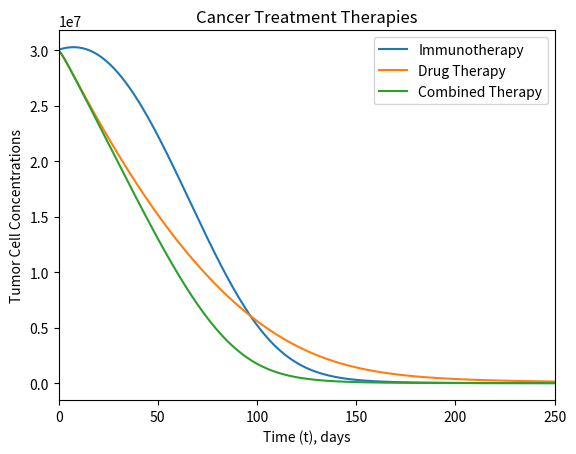

Source code (Python):

from mpl_toolkits.mplot3d import Axes3D
import numpy as np
import matplotlib.pyplot as plt
from scipy import io
from scipy.special import logsumexp


def rungeKutta(ODE, init, dt):
    #Inputs:
    #f: function we want to integrate
    #init: list with all the needed parameters (V, m, n, h)
    #I: applied current
    #h: step
    k1 = dt * ODE(init)
    val_k2 = init + k1/2
    k2 = dt * ODE(val_k2)
    val_k3 = init + k2/2
    k3 = dt * ODE(val_k3)
    val_k4 = init + k3
    k4 = dt * ODE(val_k4)
    
    k = (k1 + 2.0*k2 + 2.0*k3 + k4) / 6.0
    
    init = init + k
    
    #Return the values of the chosen variables for each call of the function
    return init

#Variables

def drug_therapy(init):  
 T = init[0]
 L = init[1]
 C = init[2]
 I2 = init[3]
 
 a=0.13 #tumor growth rate
 b=2.3e-9 #reciprocal carrying capacity
 c=4.4e-9 #tumor cell kill rate by immune cells
 d=7.3e6 #CTL immune cell induction rate
 e=9.9e-9 #CTL proliferation rate induced by IL-2
 f=0.33 #CTL immune cell death rate
 g=1.6e7 #antigen presentation
 j=3.3e-9 #rate of consumption of IL-2 by CTL
 k=1.8e-8 #inactivation of IL-2 molecules
 l=3e6 #half-saturation constant
 Mt=0.9 #tumor cell kill rate via chemotherapy
 Ml=0.6 #CTL immune cell kill rate via chemotherapy
 p=6.4 #decay rate of chemotherapy
 Vc = 1 #chemotherapy induction rate
 Vi = 0 #immunotherapy induction rate

 dT = a*T*(1-b*T)-c*T*L-Mt*(1-np.exp(-C))*T
 dL = d + e*L*I2-f*L-Ml*(1-np.exp(-C))*L
 dC = Vc - p*C
 dI2 = Vi + ((g*T)/(T+l))-j*L*I2-k*T*I2
 
 
 return np.array([dT, dL, dC, dI2])

def combined(init):  
 T = init[0]
 L = init[1]
 C = init[2]
 I2 = init[3]
 
 a=0.13 #tumor growth rate
 b=2.3e-9 #reciprocal carrying capacity
 c=4.4e-9 #tumor cell kill rate by immune cells
 d=7.3e6 #CTL immune cell induction rate
 e=9.9e-9 #CTL proliferation rate induced by IL-2
 f=0.33 #CTL immune cell death rate
 g=1.6e7 #antigen presentation
 j=3.3e-9 #rate of consumption of IL-2 by CTL
 k=1.8e-8 #inactivation of IL-2 molecules
 l=3e6 #half-saturation constant
 Mt=0.9 #tumor cell kill rate via chemotherapy
 Ml=0.6 #CTL immune cell kill rate via chemotherapy
 p=6.4 #decay rate of chemotherapy
 Vc = 1 #chemotherapy induction rate
 Vi = 10e6 #immunotherapy induction rate

 dT = a*T*(1-b*T)-c*T*L-Mt*(1-np.exp(-C))*T
 dL = d + e*L*I2-f*L-Ml*(1-np.exp(-C))*L
 dC = Vc - p*C
 dI2 = Vi + ((g*T)/(T+l))-j*L*I2-k*T*I2
 
 
 return np.array([dT, dL, dC, dI2])

def immuno(init):  
 T = init[0]
 L = init[1]
 #C = init[2]
 I2 = init[2]
 
 a=0.13 #tumor growth rate
 b=2.3e-9 #reciprocal carrying capacity
 c=4.4e-9 #tumor cell kill rate by immune cells
 d=7.3e6 #CTL immune cell induction rate
 e=9.9e-9 #CTL proliferation rate induced by IL-2
 f=0.33 #CTL immune cell death rate
 g=1.6e7 #antigen presentation
 j=3.3e-9 #rate of consumption of IL-2 by CTL
 k=1.8e-8 #inactivation of IL-2 molecules
 l=3e6 #half-saturation constant
 Mt=0.9 #tumor cell kill rate via chemotherapy
 Ml=0.6 #CTL immune cell kill rate via chemotherapy
 p=6.4 #decay rate of chemotherapy
 Vc = 0 #chemotherapy induction rate
 Vi = 10e6 #immunotherapy induction rate

 dT = a*T*(1-b*T)-c*T*L
 dL = d +e*L*I2-f*L
 #dC = Vc - p*C
 dI2 = Vi + ((g*T)/(T+l))-j*L*I2-k*T*I2
 
 return np.array([dT, dL, dI2])

def growth(init):  
 T =  init
 
 a = 0.13
 b = 2.3e-9
 
 dT = a*T*(1-b*T)

 return dT

#Initial conditions
init = 3e7 #initial tumor

dt = 1
tvec = np.arange(0, 250, dt)

#Empty lists for the variables 

T_g = np.zeros(len(tvec))

for i, t in enumerate(tvec):
  init = rungeKutta(growth, init, dt) #Integrate

  T_g[i] = init #Store variables in empty lists


#Initial conditions

init = [3e7, 2.25e7, 0, 2.4e7] #initial values

dt = 0.1
tvec = np.arange(0, 250, dt)

#Empty lists for the variables 

T_drug = np.zeros(len(tvec))
L = np.zeros(len(tvec))
C = np.zeros(len(tvec))
I2 = np.zeros(len(tvec))


for i, t in enumerate(tvec):
  init = rungeKutta(drug_therapy, init, dt) #Integrate

  T_drug[i], L[i], C[i], I2[i] = init #Store variables in empty lists
  
init = [3e7, 2.25e7, 0, 2.4e7] #initial values

dt = 0.1
tvec = np.arange(0, 250, dt)

#Empty lists for the variables 

T_com = np.zeros(len(tvec))
L = np.zeros(len(tvec))
C = np.zeros(len(tvec))
I2 = np.zeros(len(tvec))


for i, t in enumerate(tvec):
  init = rungeKutta(combined, init, dt) #Integrate

  T_com[i], L[i], C[i], I2[i] = init #Store variables in empty lists
  
init = [3e7, 2.25e7, 2.4e7] #initial values

dt = 0.1
tvec = np.arange(0, 250, dt)

#Empty lists for the variables 

T_imm = np.zeros(len(tvec))
L = np.zeros(len(tvec))
#C = np.zeros(len(tvec))
I2 = np.zeros(len(tvec))


for i, t in enumerate(tvec):
  init = rungeKutta(immuno, init, dt) #Integrate

  T_imm[i], L[i], I2[i] = init #Store variables in empty lists  
  

 
fig = plt.figure()

plt.plot(T_imm)
plt.plot(T_drug)
plt.plot(T_com)
plt.legend(["Immunotherapy", "Drug Therapy", "Combined Therapy"])
plt.draw()
plt.title("Cancer Treatment Therapies")
plt.xlim([0, 250])
plt.xlabel("Time (t), days")
plt.ylabel("Tumor Cell Concentrations")
plt.show()




